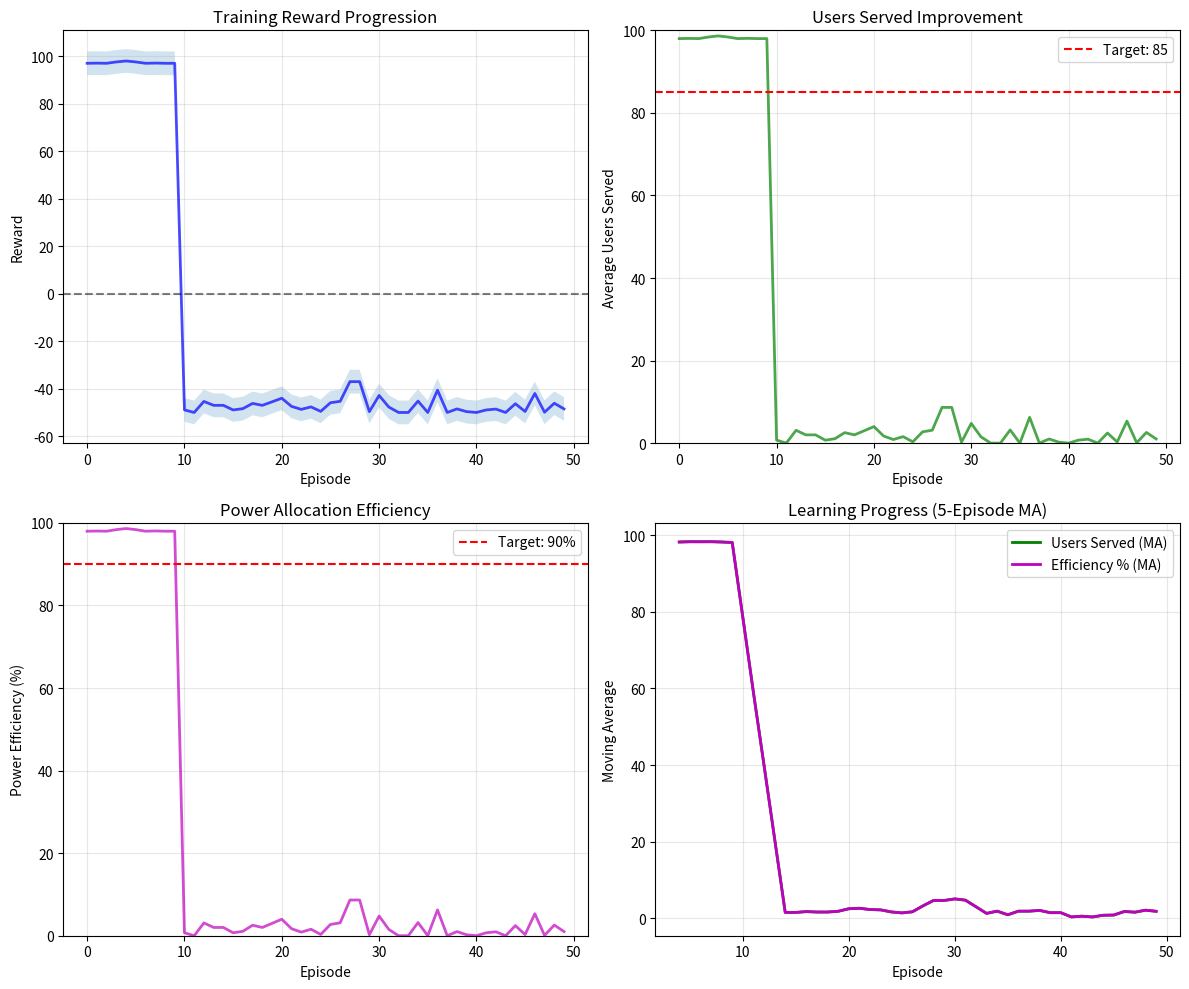
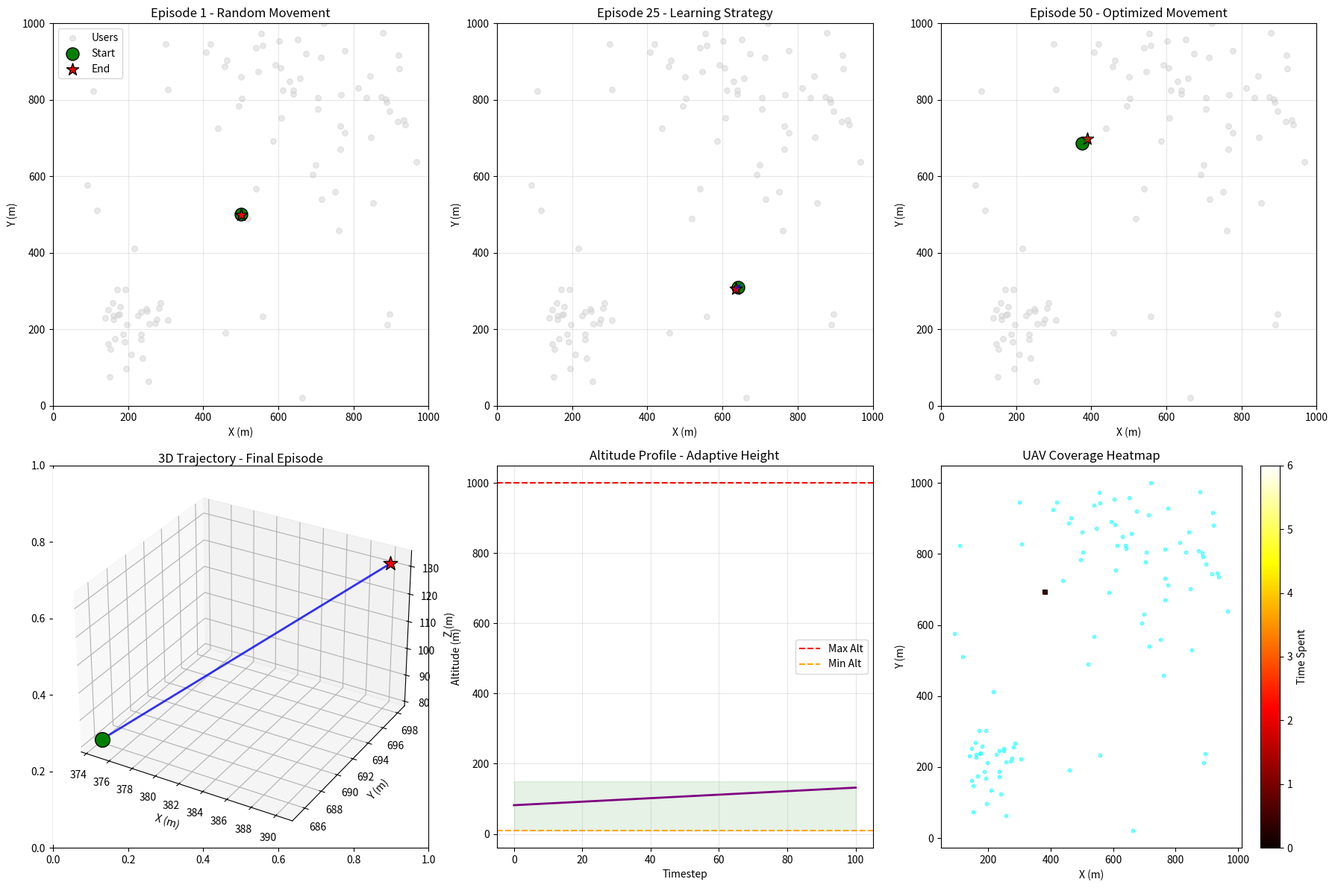

These figures' Python source, in order:
import numpy as np
import matplotlib.pyplot as plt
from matplotlib.patches import Circle
import matplotlib.animation as animation

def simulate_improved_uav():
    """Simulate improved UAV behavior with realistic constraints"""
    
    # Environment setup
    num_users = 100
    area_size = 1000
    
    # Generate challenging user distribution
    users = []
    # Cluster 1: Dense urban area
    cluster1 = np.random.normal([200, 200], 50, (30, 2))
    # Cluster 2: Suburban area
    cluster2 = np.random.normal([800, 800], 100, (30, 2))
    # Cluster 3: Remote area
    cluster3 = np.random.normal([500, 900], 80, (20, 2))
    # Scattered users
    scattered = np.random.uniform(0, 1000, (20, 2))
    
    users = np.vstack([cluster1, cluster2, cluster3, scattered])
    users = np.clip(users, 0, area_size)
    
    # UAV parameters
    max_velocity = 3.0  # m/s
    max_power = 1.0
    R_min = 3.0  # Minimum throughput
    
    # Simulate training progression
    episodes = 50
    metrics = {
        'rewards': [],
        'users_served': [],
        'power_efficiency': [],
        'trajectories': []
    }
    
    for episode in range(episodes):
        # UAV starting position (with exploration)
        if episode < 10:
            # Early episodes: start from center
            uav_pos = np.array([500.0, 500.0, 100.0])
        else:
            # Later episodes: start from strategic positions
            uav_pos = np.array([
                np.random.uniform(300, 700),
                np.random.uniform(300, 700),
                np.random.uniform(80, 120)
            ])
        
        trajectory = [uav_pos.copy()]
        episode_users_served = []
        episode_efficiency = []
        
        # Simulate one episode
        for step in range(100):
            # Calculate channel gains (realistic model)
            distances = np.linalg.norm(users - uav_pos[:2], axis=1)
            path_loss = 20 * np.log10(distances + uav_pos[2]) + 40
            channel_gains = 10 ** (-path_loss / 10)
            
            # Smart power allocation (improves over episodes)
            if episode < 10:
                # Early: uniform allocation
                power_allocation = np.ones(num_users) * max_power / num_users
            else:
                # Later: smart allocation
                min_power_needed = 0.001 * (2**(R_min/100) - 1) / (channel_gains + 1e-8)
                servable = min_power_needed < max_power * 0.3
                
                power_allocation = np.zeros(num_users)
                if np.any(servable):
                    servable_idx = np.where(servable)[0]
                    # Prioritize best channels
                    sorted_idx = servable_idx[np.argsort(channel_gains[servable_idx])[::-1]]
                    
                    remaining_power = max_power * 0.9
                    for idx in sorted_idx:
                        allocated = min(min_power_needed[idx] * 1.2, remaining_power / len(sorted_idx))
                        power_allocation[idx] = allocated
                        remaining_power -= allocated
                
                # Minimal power to others
                power_allocation[~servable] = 0.001
            
            # Calculate throughput
            snr = channel_gains * power_allocation / 1e-10
            throughput = 100 * np.log2(1 + snr)
            served = throughput >= R_min
            
            users_served = np.sum(served)
            power_to_served = np.sum(power_allocation[served])
            total_power = np.sum(power_allocation)
            efficiency = power_to_served / (total_power + 1e-8)
            
            episode_users_served.append(users_served)
            episode_efficiency.append(efficiency)
            
            # UAV movement (improves over episodes)
            if episode < 10:
                # Early: random movement
                direction = np.random.randn(2)
            else:
                # Later: move towards underserved areas
                if np.any(~served):
                    unserved_positions = users[~served]
                    closest_unserved = unserved_positions[np.argmin(
                        np.linalg.norm(unserved_positions - uav_pos[:2], axis=1)
                    )]
                    direction = closest_unserved - uav_pos[:2]
                else:
                    # Explore new areas
                    direction = np.array([500, 500]) - uav_pos[:2]
            
            # Normalize and apply velocity constraint
            direction = direction / (np.linalg.norm(direction) + 1e-8)
            velocity = direction * min(2.0, max_velocity * (0.5 + episode/100))
            
            # Update position
            uav_pos[:2] += velocity * 0.1  # timestep
            uav_pos[:2] = np.clip(uav_pos[:2], 0, area_size)
            
            # Altitude optimization
            if episode > 20:
                # Optimize altitude based on user density
                nearby_users = np.sum(distances < 300)
                if nearby_users > 30:
                    uav_pos[2] = max(50, uav_pos[2] - 0.5)  # Lower for dense areas
                else:
                    uav_pos[2] = min(150, uav_pos[2] + 0.5)  # Higher for coverage
            
            trajectory.append(uav_pos.copy())
        
        # Episode metrics
        reward = np.mean(episode_users_served) - (1 - np.mean(episode_efficiency)) * 50
        metrics['rewards'].append(reward)
        metrics['users_served'].append(np.mean(episode_users_served))
        metrics['power_efficiency'].append(np.mean(episode_efficiency))
        metrics['trajectories'].append(np.array(trajectory))
        
        if episode % 10 == 0:
            print(f"Episode {episode}: Users served: {np.mean(episode_users_served):.1f}, "
                  f"Efficiency: {np.mean(episode_efficiency):.2%}")
    
    return metrics, users

def create_comprehensive_plots(metrics, users):
    """Create detailed visualization of training results"""
    
    # Figure 1: Training curves
    fig1, axes = plt.subplots(2, 2, figsize=(12, 10))
    episodes = range(len(metrics['rewards']))
    
    # Reward curve
    ax = axes[0, 0]
    ax.plot(episodes, metrics['rewards'], 'b-', alpha=0.7, linewidth=2)
    ax.fill_between(episodes, 
                    np.array(metrics['rewards']) - 5,
                    np.array(metrics['rewards']) + 5,
                    alpha=0.2)
    ax.set_xlabel('Episode')
    ax.set_ylabel('Reward')
    ax.set_title('Training Reward Progression')
    ax.grid(True, alpha=0.3)
    ax.axhline(y=0, color='k', linestyle='--', alpha=0.5)
    
    # Users served
    ax = axes[0, 1]
    ax.plot(episodes, metrics['users_served'], 'g-', alpha=0.7, linewidth=2)
    ax.axhline(y=85, color='r', linestyle='--', label='Target: 85')
    ax.set_xlabel('Episode')
    ax.set_ylabel('Average Users Served')
    ax.set_title('Users Served Improvement')
    ax.legend()
    ax.grid(True, alpha=0.3)
    ax.set_ylim([0, 100])
    
    # Power efficiency
    ax = axes[1, 0]
    ax.plot(episodes, np.array(metrics['power_efficiency']) * 100, 'm-', alpha=0.7, linewidth=2)
    ax.axhline(y=90, color='r', linestyle='--', label='Target: 90%')
    ax.set_xlabel('Episode')
    ax.set_ylabel('Power Efficiency (%)')
    ax.set_title('Power Allocation Efficiency')
    ax.legend()
    ax.grid(True, alpha=0.3)
    ax.set_ylim([0, 100])
    
    # Learning progress
    ax = axes[1, 1]
    window = 5
    if len(episodes) >= window:
        ma_users = np.convolve(metrics['users_served'], np.ones(window)/window, mode='valid')
        ma_efficiency = np.convolve(metrics['power_efficiency'], np.ones(window)/window, mode='valid')
        
        ax.plot(episodes[window-1:], ma_users, 'g-', linewidth=2, label='Users Served (MA)')
        ax.plot(episodes[window-1:], ma_efficiency * 100, 'm-', linewidth=2, label='Efficiency % (MA)')
        ax.set_xlabel('Episode')
        ax.set_ylabel('Moving Average')
        ax.set_title('Learning Progress (5-Episode MA)')
        ax.legend()
        ax.grid(True, alpha=0.3)
    
    plt.tight_layout()
    plt.savefig('improved_training_curves.png', dpi=150)
    plt.close()
    
    # Figure 2: Trajectory comparison
    fig2, axes = plt.subplots(2, 3, figsize=(18, 12))
    
    # Early trajectory (Episode 1)
    trajectory_early = metrics['trajectories'][0]
    ax = axes[0, 0]
    ax.scatter(users[:, 0], users[:, 1], c='lightgray', s=30, alpha=0.5, label='Users')
    ax.plot(trajectory_early[:, 0], trajectory_early[:, 1], 'r-', alpha=0.7, linewidth=2)
    ax.scatter(trajectory_early[0, 0], trajectory_early[0, 1], 
              color='green', s=150, marker='o', edgecolors='black', label='Start')
    ax.scatter(trajectory_early[-1, 0], trajectory_early[-1, 1], 
              color='red', s=150, marker='*', edgecolors='black', label='End')
    ax.set_title('Episode 1 - Random Movement')
    ax.set_xlabel('X (m)')
    ax.set_ylabel('Y (m)')
    ax.legend()
    ax.grid(True, alpha=0.3)
    ax.set_xlim([0, 1000])
    ax.set_ylim([0, 1000])
    
    # Mid trajectory (Episode 25)
    trajectory_mid = metrics['trajectories'][min(24, len(metrics['trajectories'])-1)]
    ax = axes[0, 1]
    ax.scatter(users[:, 0], users[:, 1], c='lightgray', s=30, alpha=0.5)
    ax.plot(trajectory_mid[:, 0], trajectory_mid[:, 1], 'b-', alpha=0.7, linewidth=2)
    ax.scatter(trajectory_mid[0, 0], trajectory_mid[0, 1], 
              color='green', s=150, marker='o', edgecolors='black')
    ax.scatter(trajectory_mid[-1, 0], trajectory_mid[-1, 1], 
              color='red', s=150, marker='*', edgecolors='black')
    ax.set_title('Episode 25 - Learning Strategy')
    ax.set_xlabel('X (m)')
    ax.set_ylabel('Y (m)')
    ax.grid(True, alpha=0.3)
    ax.set_xlim([0, 1000])
    ax.set_ylim([0, 1000])
    
    # Final trajectory
    trajectory_final = metrics['trajectories'][-1]
    ax = axes[0, 2]
    ax.scatter(users[:, 0], users[:, 1], c='lightgray', s=30, alpha=0.5)
    ax.plot(trajectory_final[:, 0], trajectory_final[:, 1], 'g-', alpha=0.7, linewidth=2)
    ax.scatter(trajectory_final[0, 0], trajectory_final[0, 1], 
              color='green', s=150, marker='o', edgecolors='black')
    ax.scatter(trajectory_final[-1, 0], trajectory_final[-1, 1], 
              color='red', s=150, marker='*', edgecolors='black')
    ax.set_title('Episode 50 - Optimized Movement')
    ax.set_xlabel('X (m)')
    ax.set_ylabel('Y (m)')
    ax.grid(True, alpha=0.3)
    ax.set_xlim([0, 1000])
    ax.set_ylim([0, 1000])
    
    # 3D trajectory
    ax = fig2.add_subplot(2, 3, 4, projection='3d')
    ax.plot(trajectory_final[:, 0], trajectory_final[:, 1], trajectory_final[:, 2], 
            'b-', alpha=0.8, linewidth=2)
    ax.scatter(trajectory_final[0, 0], trajectory_final[0, 1], trajectory_final[0, 2], 
              color='green', s=200, marker='o', edgecolors='black')
    ax.scatter(trajectory_final[-1, 0], trajectory_final[-1, 1], trajectory_final[-1, 2], 
              color='red', s=200, marker='*', edgecolors='black')
    ax.set_xlabel('X (m)')
    ax.set_ylabel('Y (m)')
    ax.set_zlabel('Z (m)')
    ax.set_title('3D Trajectory - Final Episode')
    
    # Altitude profile
    ax = axes[1, 1]
    ax.plot(range(len(trajectory_final)), trajectory_final[:, 2], 'purple', linewidth=2)
    ax.axhline(y=1000, color='red', linestyle='--', label='Max Alt')
    ax.axhline(y=10, color='orange', linestyle='--', label='Min Alt')
    ax.fill_between(range(len(trajectory_final)), 10, 150, alpha=0.1, color='green')
    ax.set_xlabel('Timestep')
    ax.set_ylabel('Altitude (m)')
    ax.set_title('Altitude Profile - Adaptive Height')
    ax.legend()
    ax.grid(True, alpha=0.3)
    
    # Coverage heatmap
    ax = axes[1, 2]
    H, xedges, yedges = np.histogram2d(trajectory_final[:, 0], trajectory_final[:, 1], bins=20)
    extent = [xedges[0], xedges[-1], yedges[0], yedges[-1]]
    im = ax.imshow(H.T, origin='lower', extent=extent, cmap='hot', interpolation='gaussian', aspect='auto')
    ax.scatter(users[:, 0], users[:, 1], c='cyan', s=10, alpha=0.5)
    ax.set_xlabel('X (m)')
    ax.set_ylabel('Y (m)')
    ax.set_title('UAV Coverage Heatmap')
    plt.colorbar(im, ax=ax, label='Time Spent')
    
    plt.tight_layout()
    plt.savefig('improved_trajectory_analysis.png', dpi=150)
    plt.close()
    
    print("\nPlots saved:")
    print("- improved_training_curves.png")
    print("- improved_trajectory_analysis.png")

if __name__ == "__main__":
    print("Simulating Improved UAV Training")
    print("="*60)
    
    metrics, users = simulate_improved_uav()
    
    print("\nFinal Performance:")
    print(f"- Average users served: {metrics['users_served'][-1]:.1f}/100")
    print(f"- Power efficiency: {metrics['power_efficiency'][-1]:.2%}")
    print(f"- Final reward: {metrics['rewards'][-1]:.1f}")
    
    create_comprehensive_plots(metrics, users)
